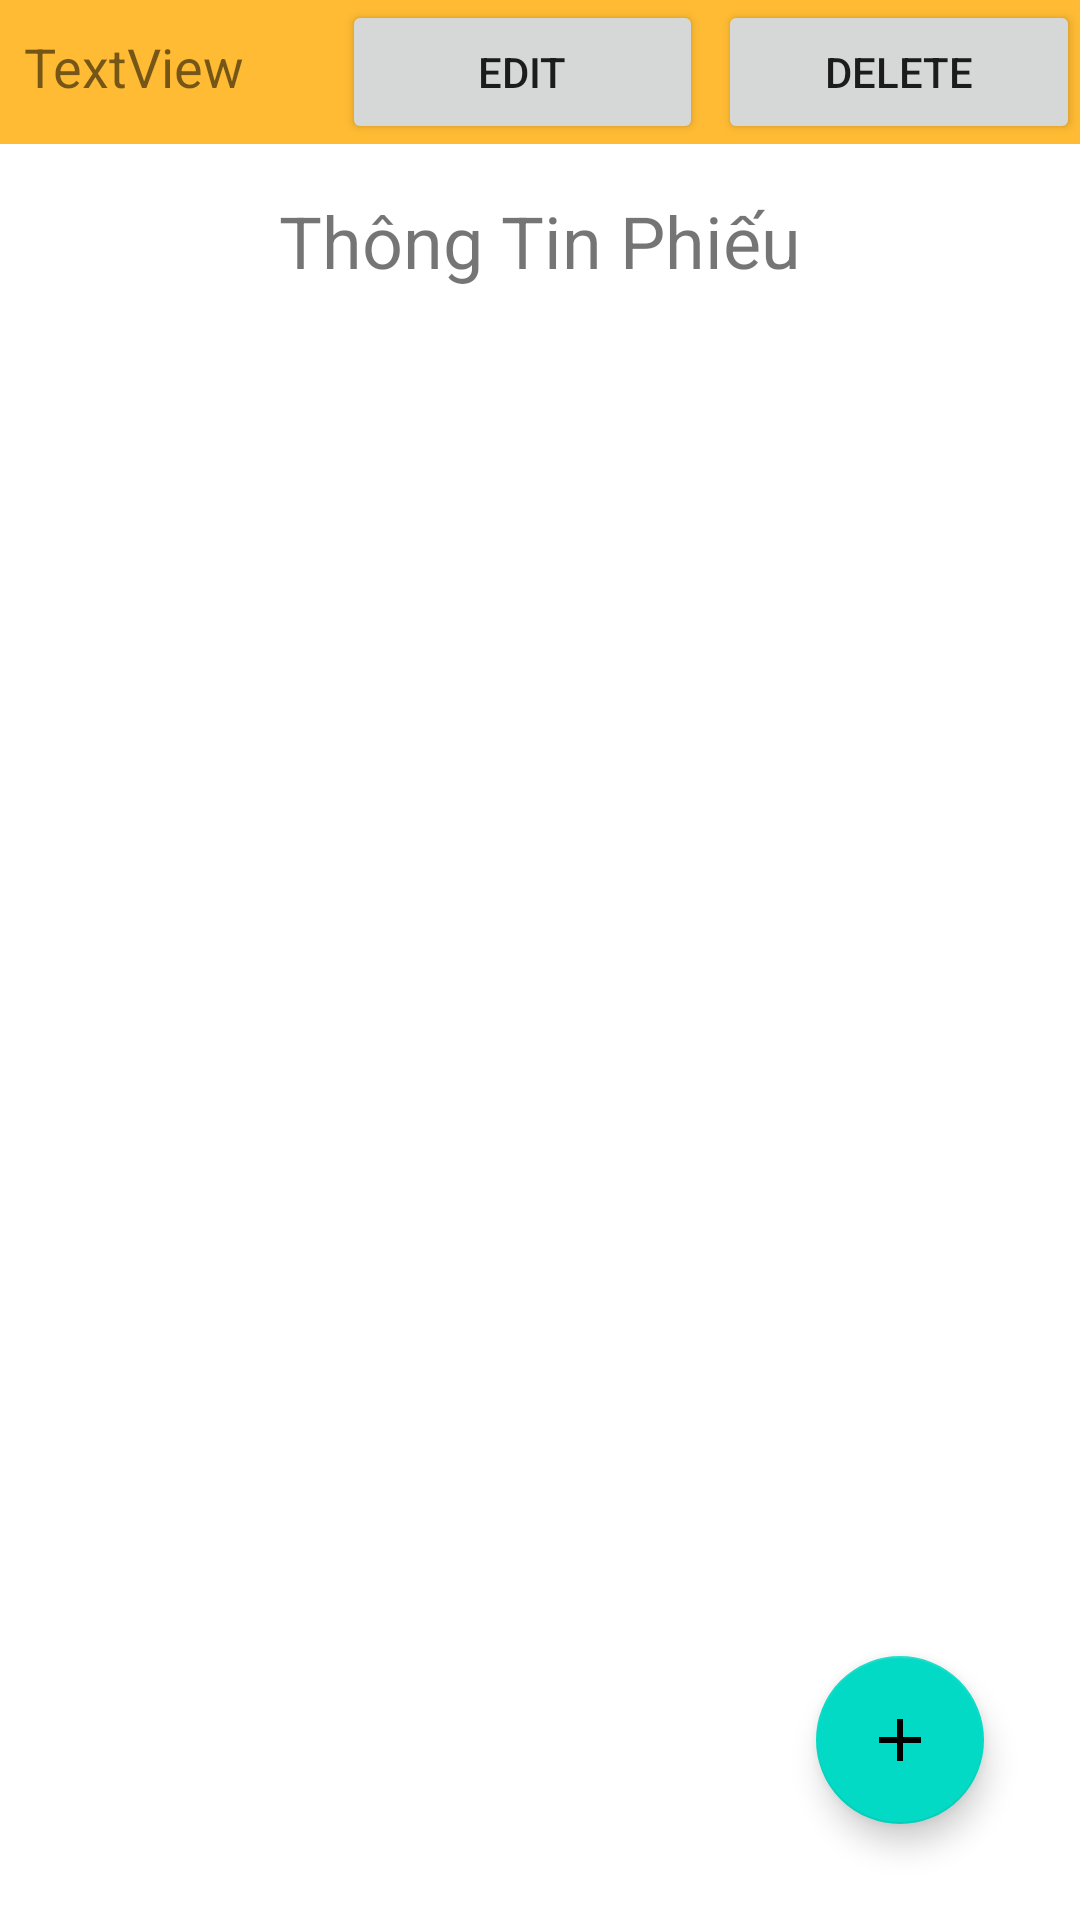

Layout XML and referenced resources for this Android screen:
<!-- AndroidManifest.xml: application theme Theme.DoAnGkDragon -->
<!-- res/layout/fragment_thong_tin_phieu.xml -->
<?xml version="1.0" encoding="utf-8"?>
<layout xmlns:android="http://schemas.android.com/apk/res/android"
    xmlns:app="http://schemas.android.com/apk/res-auto"
    xmlns:tools="http://schemas.android.com/tools">

    <LinearLayout
        android:layout_width="match_parent"
        android:layout_height="match_parent"
        android:orientation="vertical"
        tools:context=".fragment.ThongTinPhieuFragment">


        <LinearLayout
            android:layout_width="match_parent"
            android:layout_height="wrap_content"
            android:background="@android:color/holo_orange_light"
            android:orientation="horizontal">

            <TextView
                android:id="@+id/maPhieuInfoTextView"
                android:layout_width="wrap_content"
                android:layout_height="wrap_content"
                android:layout_weight="1"
                android:text="TextView"
                android:textSize="18sp"
                android:layout_marginStart="8dp"
                app:layout_constraintBottom_toTopOf="@+id/deleteThongTinPhieuBtn"
                app:layout_constraintEnd_toEndOf="parent"
                app:layout_constraintHorizontal_bias="0.5"
                app:layout_constraintStart_toStartOf="parent"
                app:layout_constraintTop_toBottomOf="@+id/ngayInfoTextView" />

            <TextView
                android:id="@+id/ngayInfoTextView"
                android:layout_width="wrap_content"
                android:layout_height="wrap_content"
                android:layout_weight="1"
                android:text="TextView"
                android:textSize="18sp"
                android:visibility="gone"
                app:layout_constraintBottom_toTopOf="@+id/maPhieuInfoTextView"
                app:layout_constraintEnd_toEndOf="parent"
                app:layout_constraintHorizontal_bias="0.5"
                app:layout_constraintStart_toStartOf="parent"
                app:layout_constraintTop_toBottomOf="@+id/maGvFkInfoTextView" />

            <TextView
                android:id="@+id/maGvFkInfoTextView"
                android:layout_width="wrap_content"
                android:layout_height="wrap_content"
                android:layout_weight="1"
                android:text="TextView"
                android:textSize="18sp"
                android:visibility="gone"
                app:layout_constraintBottom_toTopOf="@+id/ngayInfoTextView"
                app:layout_constraintEnd_toEndOf="parent"
                app:layout_constraintHorizontal_bias="0.5"
                app:layout_constraintStart_toStartOf="parent"
                app:layout_constraintTop_toTopOf="parent" />

            <Button
                android:id="@+id/editThongTinPhieuBtn"
                android:layout_width="wrap_content"
                android:layout_height="wrap_content"
                android:layout_marginEnd="5dp"
                android:layout_weight="1"
                android:text="Edit"
                app:layout_constraintBottom_toBottomOf="parent"
                app:layout_constraintEnd_toEndOf="parent"
                app:layout_constraintHorizontal_bias="0.5"
                app:layout_constraintStart_toStartOf="parent"
                app:layout_constraintTop_toBottomOf="@+id/deleteThongTinPhieuBtn" />

            <Button
                android:id="@+id/deleteThongTinPhieuBtn"
                android:layout_width="wrap_content"
                android:layout_height="wrap_content"
                android:layout_weight="1"
                android:text="delete"
                app:layout_constraintBottom_toTopOf="@+id/editThongTinPhieuBtn"
                app:layout_constraintEnd_toEndOf="parent"
                app:layout_constraintHorizontal_bias="0.5"
                app:layout_constraintStart_toStartOf="parent"
                app:layout_constraintTop_toBottomOf="@+id/maPhieuInfoTextView" />
        </LinearLayout>

        <androidx.constraintlayout.widget.ConstraintLayout
            android:layout_width="match_parent"
            android:layout_height="match_parent">

            <com.google.android.material.floatingactionbutton.FloatingActionButton
                android:id="@+id/addThongTinPhieuFloatingActionButton"
                android:layout_width="wrap_content"
                android:layout_height="wrap_content"
                android:layout_marginEnd="32dp"
                android:layout_marginBottom="32dp"
                android:clickable="true"
                app:layout_constraintBottom_toBottomOf="parent"
                app:layout_constraintEnd_toEndOf="parent"
                app:srcCompat="@drawable/ic_baseline_add_24" />

            <TextView
                android:id="@+id/thongTinPhieuTextView"
                android:layout_width="wrap_content"
                android:layout_height="wrap_content"
                android:layout_marginTop="16dp"
                android:layout_marginBottom="32dp"
                android:text="Thông Tin Phiếu"
                android:textSize="24sp"
                app:layout_constraintBottom_toTopOf="@+id/listThongTinPhieu"
                app:layout_constraintEnd_toEndOf="parent"
                app:layout_constraintStart_toStartOf="parent"
                app:layout_constraintTop_toTopOf="parent" />

            <androidx.recyclerview.widget.RecyclerView
                android:id="@+id/listThongTinPhieu"
                android:layout_width="match_parent"
                android:layout_height="0dp"
                app:layout_constraintBottom_toBottomOf="parent"
                app:layout_constraintTop_toBottomOf="@+id/thongTinPhieuTextView"
                tools:layout_editor_absoluteX="-16dp">

            </androidx.recyclerview.widget.RecyclerView>
        </androidx.constraintlayout.widget.ConstraintLayout>

    </LinearLayout>
</layout>
<!-- resources referenced by this layout -->
<resources>
  <!-- drawable ic_baseline_add_24 (drawable) -->
  <vector android:height="24dp" android:tint="#FDF8FF"
      android:viewportHeight="24" android:viewportWidth="24"
      android:width="24dp" xmlns:android="http://schemas.android.com/apk/res/android">
      <path android:fillColor="@android:color/white" android:pathData="M19,13h-6v6h-2v-6H5v-2h6V5h2v6h6v2z"/>
  </vector>
  <style name="Theme.DoAnGkDragon" parent="Theme.MaterialComponents.DayNight.DarkActionBar">
          
          <item name="colorPrimary">@color/purple_500</item>
          <item name="colorPrimaryVariant">@color/purple_700</item>
          <item name="colorOnPrimary">@color/white</item>
          
          <item name="colorSecondary">@color/teal_200</item>
          <item name="colorSecondaryVariant">@color/teal_700</item>
          <item name="colorOnSecondary">@color/black</item>
          
          <item name="android:statusBarColor" tools:targetApi="l">?attr/colorPrimaryVariant</item>
          
      </style>
  <!-- not gathered from this repository: default colours our renderer supplied (Android Studio template values) -->
  <color name="purple_500">#FF6200EE</color>
  <color name="purple_700">#FF3700B3</color>
  <color name="teal_200">#FF03DAC5</color>
  <color name="teal_700">#FF018786</color>
  <color name="black">#FF000000</color>
  <color name="white">#FFFFFFFF</color>
</resources>
